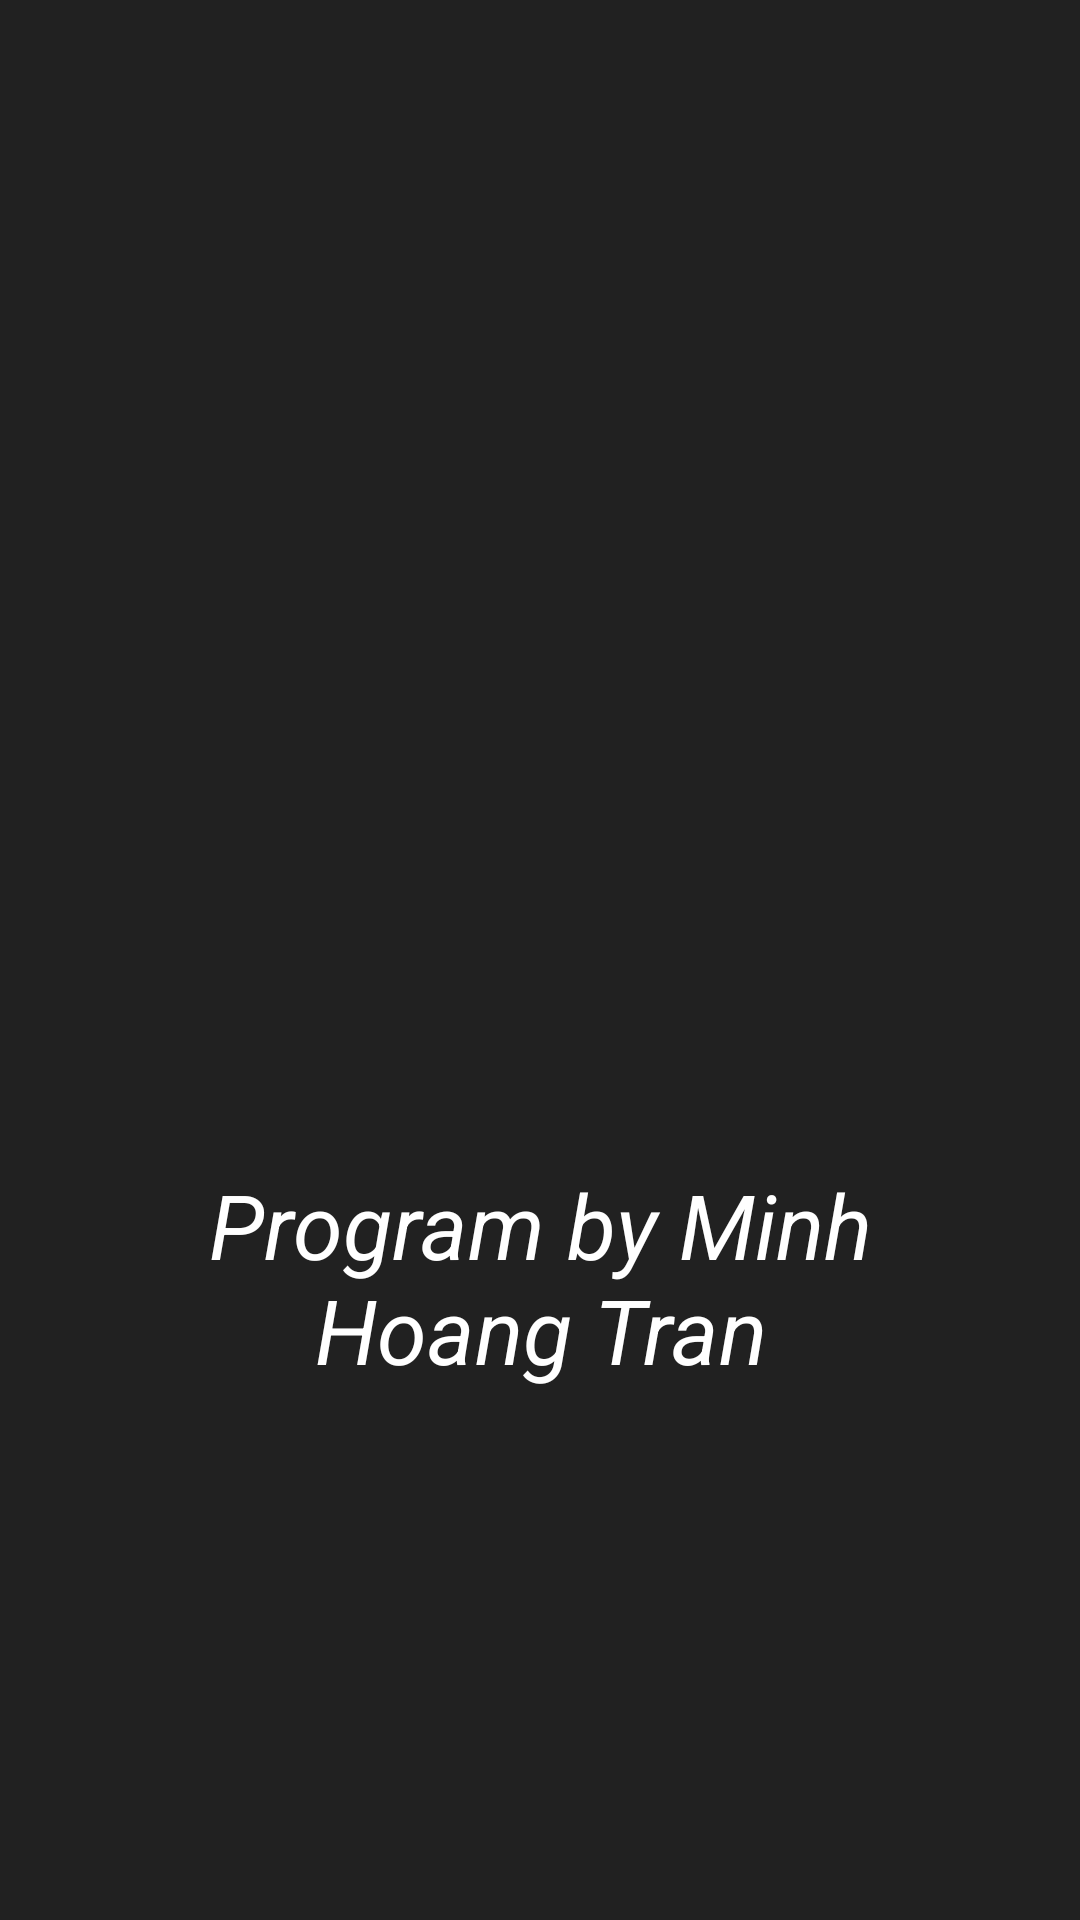

Produce the Android XML layout that renders to this screen, including the resource entries it uses.
<!-- AndroidManifest.xml: application theme Theme.FinalProject -->
<!-- res/layout/activity_waiting_screen.xml -->
<?xml version="1.0" encoding="utf-8"?>
<androidx.constraintlayout.widget.ConstraintLayout xmlns:android="http://schemas.android.com/apk/res/android"
    xmlns:app="http://schemas.android.com/apk/res-auto"
    xmlns:tools="http://schemas.android.com/tools"
    android:layout_width="match_parent"
    android:layout_height="match_parent"
    android:background="@color/colorPrimaryText"
    tools:context=".WaitingScreenActivity"
    >

    <ImageView
        android:id="@+id/imageView"
        android:layout_width="203dp"
        android:layout_height="144dp"
        app:layout_constraintBottom_toBottomOf="parent"
        app:layout_constraintEnd_toEndOf="parent"
        app:layout_constraintStart_toStartOf="parent"
        app:layout_constraintTop_toTopOf="parent"
        app:srcCompat="@drawable/ico" />

    <TextView
        android:id="@+id/textView"
        android:layout_width="267dp"
        android:layout_height="85dp"
        android:text="Program by Minh Hoang Tran"
        android:textAlignment="center"
        android:textColor="@color/colorTextIcons"
        android:textSize="30sp"
        android:textStyle="italic"
        app:layout_constraintBottom_toBottomOf="parent"
        app:layout_constraintEnd_toEndOf="parent"
        app:layout_constraintStart_toStartOf="parent"
        app:layout_constraintTop_toTopOf="parent"
        app:layout_constraintVertical_bias="0.699" />
</androidx.constraintlayout.widget.ConstraintLayout>
<!-- resources referenced by this layout -->
<resources>
  <color name="colorPrimaryText">#212121</color>
  <color name="colorTextIcons">#FFFFFF</color>
  <style name="Theme.FinalProject" parent="Theme.MaterialComponents.DayNight.DarkActionBar">
  
      </style>
</resources>
